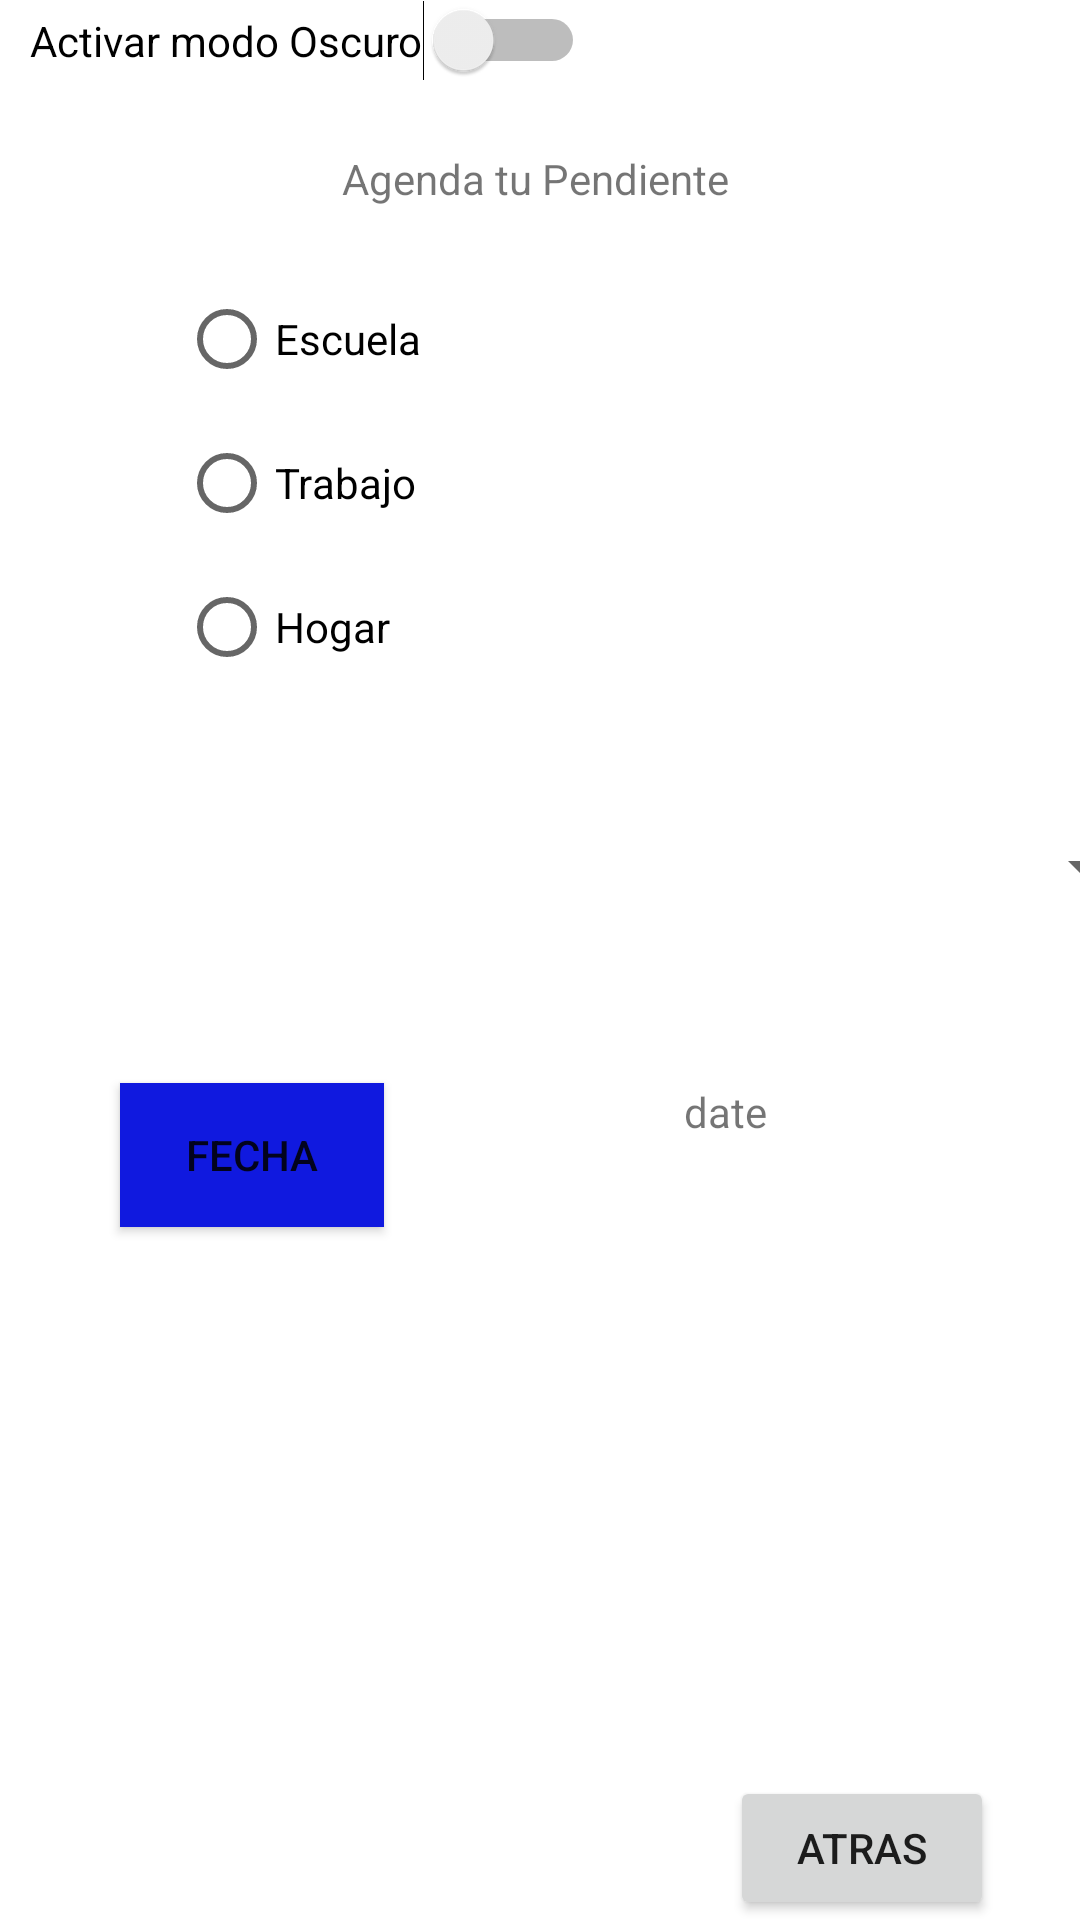

The Android layout XML behind this screen, and the referenced resources:
<!-- AndroidManifest.xml: application theme Theme.Notas -->
<!-- res/layout/activity_calendar.xml -->
<?xml version="1.0" encoding="utf-8"?>
<androidx.constraintlayout.widget.ConstraintLayout
    xmlns:android="http://schemas.android.com/apk/res/android"
    xmlns:app="http://schemas.android.com/apk/res-auto"
    xmlns:tools="http://schemas.android.com/tools"
    android:layout_width="match_parent"
    android:layout_height="match_parent"
    tools:context=".CalendarActivity">

    <Switch
        android:id="@+id/Switch"
        android:layout_width="wrap_content"
        android:paddingLeft="10dp"
        android:layout_height="wrap_content"
        android:text="Activar modo Oscuro"/>

    <Button
        android:id="@+id/btnDate"
        android:layout_width="wrap_content"
        android:layout_height="wrap_content"
        android:layout_marginLeft="40dp"
        android:layout_marginTop="60dp"
        android:background="#1019DF"
        android:text="fecha"
        app:layout_constraintLeft_toLeftOf="parent"
        app:layout_constraintTop_toBottomOf="@+id/spEstado"
        tools:ignore="TextContrastCheck" />

    <TextView
        android:id="@+id/tvDatepiker"
        android:layout_width="wrap_content"
        android:layout_height="wrap_content"
        android:layout_marginStart="100dp"
        android:layout_marginTop="60dp"
        android:layout_marginRight="68dp"
        android:text="date"
        app:layout_constraintRight_toRightOf="parent"
        app:layout_constraintStart_toEndOf="@+id/btnDate"
        app:layout_constraintTop_toBottomOf="@+id/spEstado" />

    <Button
        android:id="@+id/btnActv1"
        android:layout_width="wrap_content"
        android:layout_height="wrap_content"
        android:text="atras"
        app:layout_constraintBottom_toBottomOf="parent"
        app:layout_constraintEnd_toEndOf="parent"
        app:layout_constraintHorizontal_bias="0.894"
        app:layout_constraintStart_toStartOf="parent"
        tools:ignore="MissingConstraints" />

    <TextView
        android:id="@+id/tpresentacion"
        android:layout_width="wrap_content"
        android:layout_height="wrap_content"
        android:layout_marginTop="50dp"
        android:text="@string/Dialog_agp"
        app:layout_constraintEnd_toEndOf="parent"
        app:layout_constraintStart_toStartOf="parent"
        app:layout_constraintTop_toTopOf="parent" />

    <RadioGroup
        android:id="@+id/radioGroup"
        android:layout_width="241dp"
        android:layout_height="168dp"
        android:layout_marginTop="20dp"
        android:onClick="onRadioButtonClicked"
        app:layout_constraintEnd_toEndOf="parent"
        app:layout_constraintStart_toStartOf="parent"
        app:layout_constraintTop_toBottomOf="@+id/tpresentacion">

        <RadioButton
            android:id="@+id/rbEscuela"
            android:layout_width="match_parent"
            android:layout_height="wrap_content"
            android:text="Escuela" />

        <RadioButton
            android:id="@+id/rbTrabajo"
            android:layout_width="match_parent"
            android:layout_height="wrap_content"
            android:text="Trabajo" />

        <RadioButton
            android:id="@+id/rbHogar"
            android:layout_width="match_parent"
            android:layout_height="wrap_content"
            android:text="Hogar" />
    </RadioGroup>



    <Spinner
        android:id="@+id/spEstado"
        android:layout_width="409dp"
        android:layout_height="wrap_content"
        android:layout_marginStart="20dp"
        android:layout_marginTop="20dp"
        android:layout_marginEnd="20dp"
        app:layout_constraintEnd_toEndOf="parent"
        app:layout_constraintStart_toStartOf="parent"
        app:layout_constraintTop_toBottomOf="@+id/radioGroup" />

</androidx.constraintlayout.widget.ConstraintLayout>
<!-- resources referenced by this layout -->
<resources>
  <string name="Dialog_agp">"Agenda tu Pendiente "</string>
  <style name="Theme.Notas" parent="Theme.MaterialComponents.DayNight.DarkActionBar">
          
          <item name="colorPrimary">@color/azul_baj</item>
          <item name="colorPrimaryVariant">@color/azul_fuert</item>
          <item name="colorOnPrimary">@color/white</item>
          
          <item name="colorSecondary">@color/teal_200</item>
          <item name="colorSecondaryVariant">@color/teal_700</item>
          <item name="colorOnSecondary">@color/black</item>
          
          <item name="android:statusBarColor">?attr/colorPrimaryVariant</item>
          
      </style>
  <color name="azul_baj">#299DE9</color>
  <color name="azul_fuert">#023557</color>
  <color name="white">#FFFFFFFF</color>
  <color name="teal_200">#FF03DAC5</color>
  <color name="teal_700">#FF018786</color>
  <color name="black">#FF000000</color>
</resources>
